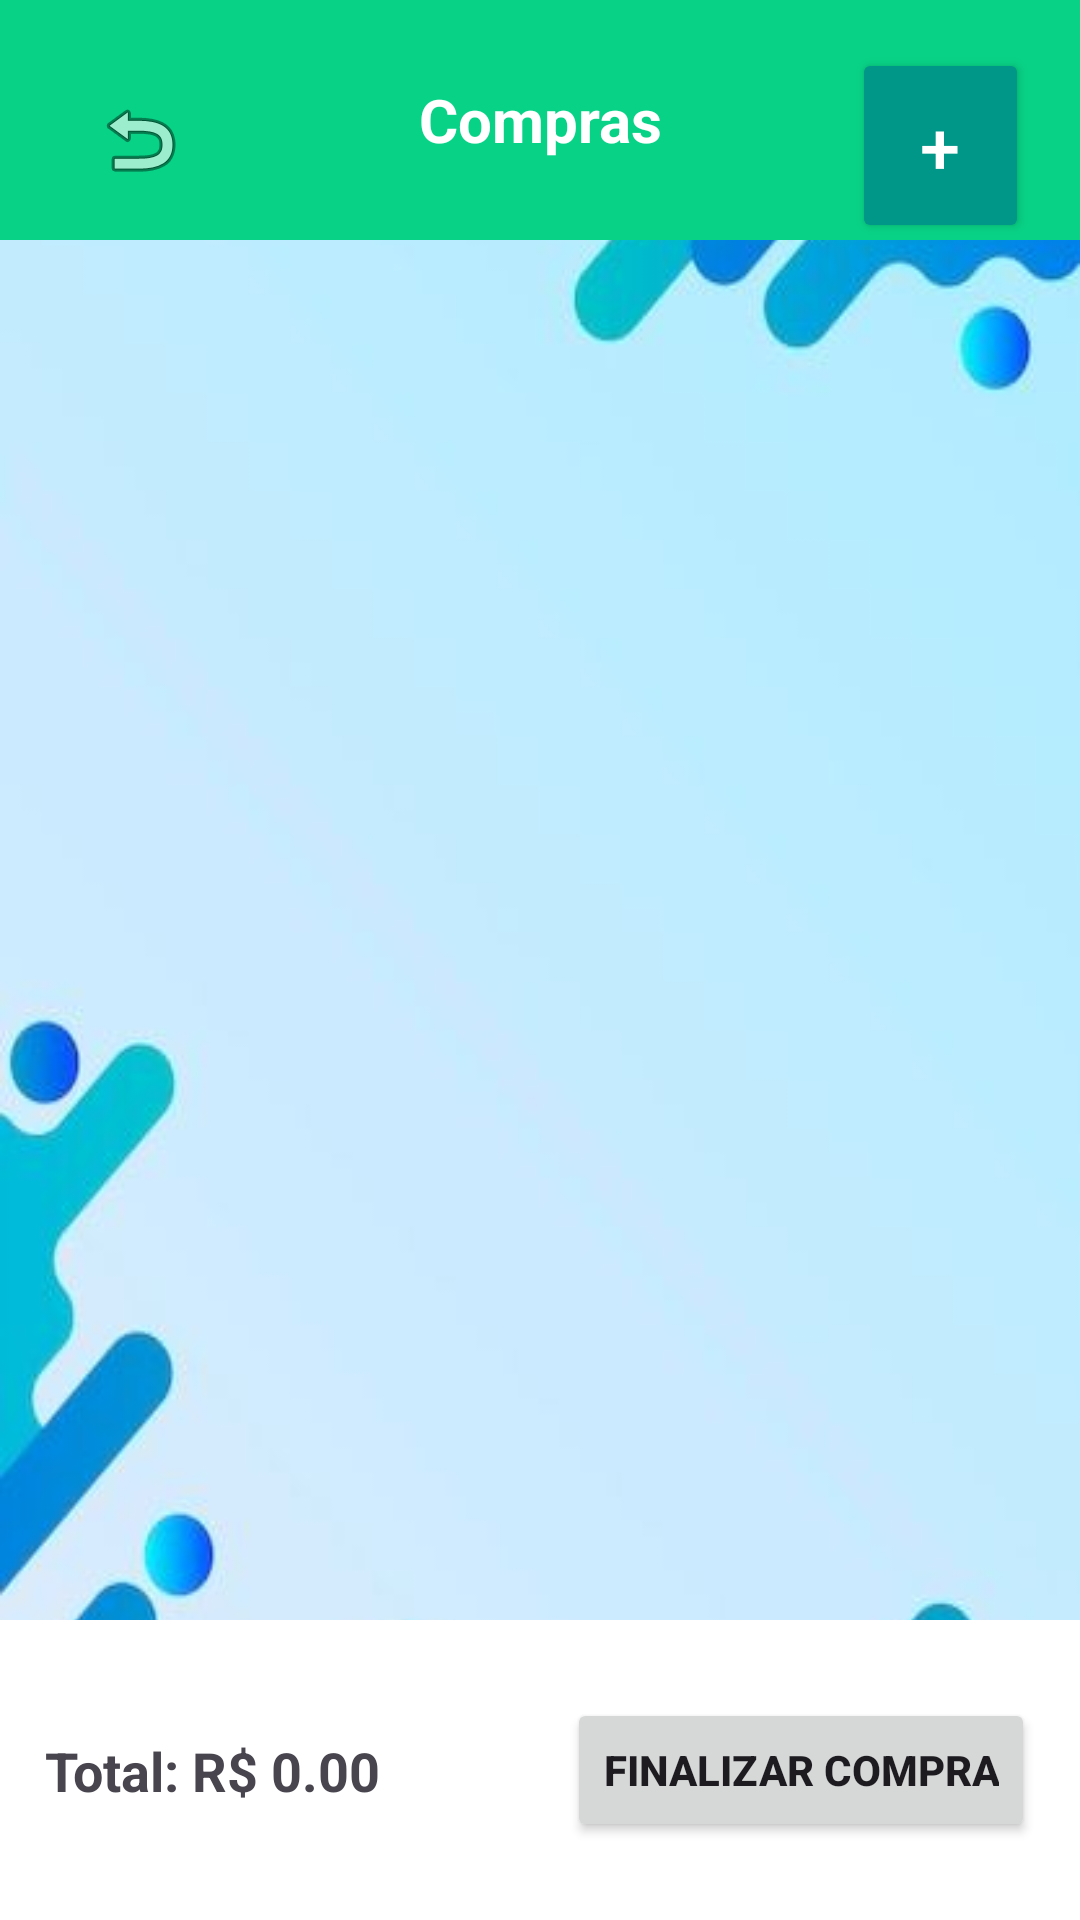

Write the Android layout XML for this screen, with the resource values it uses.
<!-- AndroidManifest.xml: application theme Theme.TesteLogin -->
<!-- res/layout/activity_fazer_compras.xml -->
<?xml version="1.0" encoding="utf-8"?>
<androidx.constraintlayout.widget.ConstraintLayout xmlns:android="http://schemas.android.com/apk/res/android"
    xmlns:app="http://schemas.android.com/apk/res-auto"
    xmlns:tools="http://schemas.android.com/tools"
    android:id="@+id/main"
    android:background="@drawable/fundo"
    android:layout_width="match_parent"
    android:layout_height="match_parent"
    tools:context=".FazerCompras">

    
    <TextView
        android:id="@+id/header"
        android:layout_width="match_parent"
        android:layout_height="80dp"
        android:background="@color/cyan_green"
        android:gravity="center"
        android:text="Compras"
        android:textColor="#FFFFFF"
        android:textSize="20sp"
        android:textStyle="bold"
        app:layout_constraintTop_toTopOf="parent"
        app:layout_constraintStart_toStartOf="parent"
        app:layout_constraintEnd_toEndOf="parent" />

    <RelativeLayout
        android:layout_width="match_parent"
        android:layout_height="match_parent"
        android:padding="16dp"
        tools:layout_editor_absoluteX="0dp"
        tools:layout_editor_absoluteY="0dp">

        
        <ScrollView
            android:id="@+id/productListContainer"
            android:layout_width="380dp"
            android:layout_height="wrap_content"
            android:layout_above="@id/footer">

            <LinearLayout
                android:id="@+id/productList"
                android:layout_width="match_parent"
                android:layout_height="wrap_content"
                android:orientation="vertical" />
        </ScrollView>

        

        

        <LinearLayout
            android:layout_marginLeft="15dp"
            android:id="@+id/footer"
            android:layout_width="395dp"
            android:layout_height="113dp"
            android:layout_alignParentBottom="true"
            android:layout_marginBottom="-20dp"
            android:gravity="center"
            android:orientation="horizontal"
            android:padding="8dp">


        </LinearLayout>

        <Button
            android:id="@+id/btnAddProduct"
            android:layout_width="59dp"
            android:layout_height="65dp"
            android:layout_alignParentEnd="true"
            android:layout_marginEnd="1dp"
            android:backgroundTint="#009688"
            android:elevation="5dp"
            android:text="+"
            android:textColor="@color/white"
            android:textSize="24sp" />


    </RelativeLayout>

    <LinearLayout
        android:id="@+id/footer1"
        android:layout_width="match_parent"
        android:layout_height="wrap_content"
        android:orientation="horizontal"
        android:background="#FFFFFF"
        android:padding="50dp"
        app:layout_constraintBottom_toBottomOf="parent"
        app:layout_constraintStart_toStartOf="parent"
        app:layout_constraintEnd_toEndOf="parent"
        />

    <TextView
        android:layout_marginLeft="15dp"
        android:id="@+id/tvTotal"
        android:layout_width="wrap_content"
        android:layout_height="wrap_content"
        android:layout_weight="1"
        android:text="Total: R$ 0.00"
        app:layout_constraintStart_toStartOf="@id/footer1"
        app:layout_constraintBottom_toBottomOf="@id/footer1"
        app:layout_constraintTop_toTopOf="@id/footer1"
        android:textStyle="bold"
        android:textSize="18sp" />


    
    <Button
        android:layout_marginRight="15dp"
        android:id="@+id/btnFinalize"
        android:layout_width="wrap_content"
        android:layout_height="wrap_content"
        app:layout_constraintBottom_toBottomOf="@id/footer1"
        app:layout_constraintEnd_toEndOf="@id/footer1"
        app:layout_constraintTop_toTopOf="@id/footer1"
        android:textStyle="bold"
        android:text="Finalizar compra" />

    <ImageButton
        android:id="@+id/btnvoltar"
        android:layout_width="63dp"
        android:layout_height="53dp"
        android:layout_alignParentEnd="true"
        android:layout_marginStart="15dp"
        android:layout_marginTop="20dp"
        android:backgroundTint="#00FFFFFF"
        app:layout_constraintStart_toStartOf="parent"
        app:layout_constraintTop_toTopOf="parent"
        app:srcCompat="@android:drawable/ic_menu_revert" />



</androidx.constraintlayout.widget.ConstraintLayout>
<!-- resources referenced by this layout -->
<resources>
  <color name="cyan_green">#08d286</color>
  <color name="white">#FFFFFFFF</color>
  <!-- drawable fundo: jpg bitmap (drawable, 13573 bytes) -->
  <style name="Theme.TesteLogin" parent="Base.Theme.TesteLogin" />
  <style name="Base.Theme.TesteLogin" parent="Theme.Material3.DayNight.NoActionBar">
          
          
      </style>
</resources>
